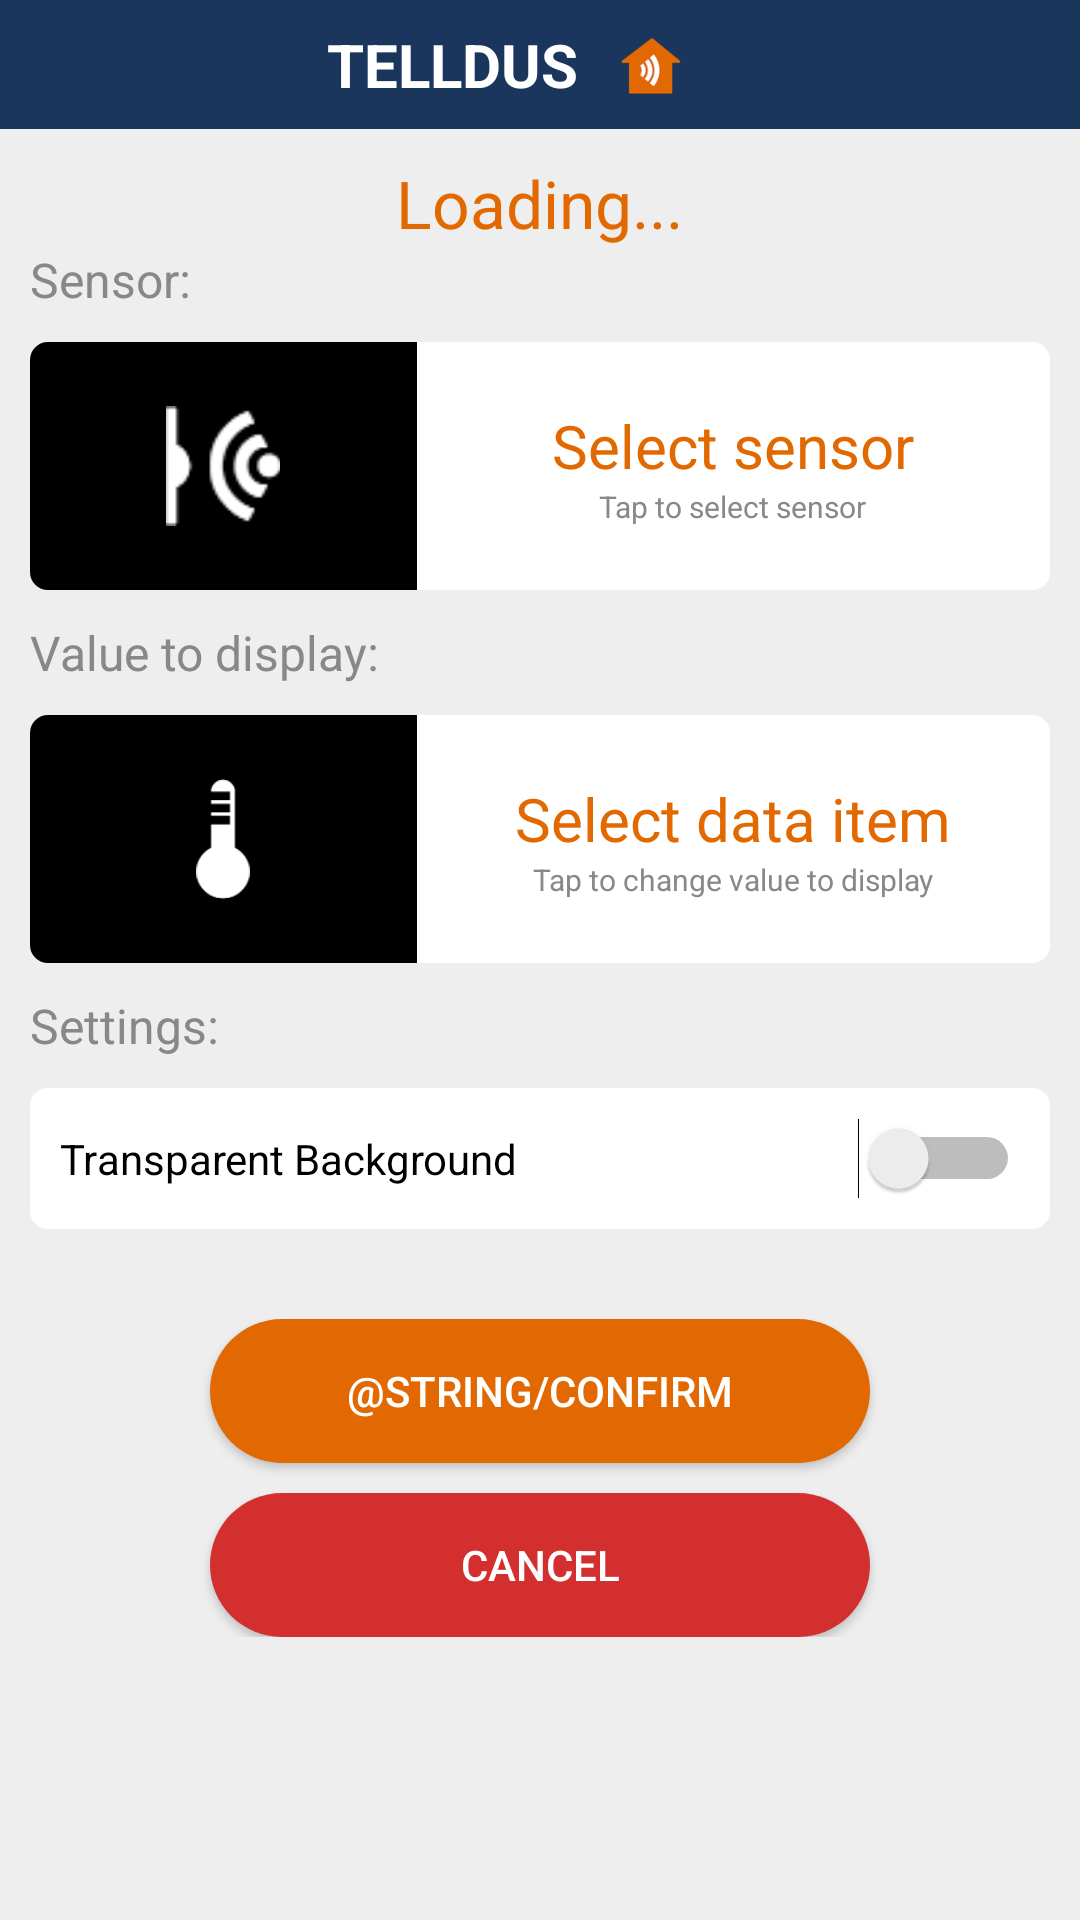

Write the Android layout XML for this screen, with the resource values it uses.
<!-- AndroidManifest.xml: application theme AppTheme -->
<!-- res/layout/new_sensor_widget_configure.xml -->
<?xml version="1.0" encoding="utf-8"?>
<LinearLayout xmlns:android="http://schemas.android.com/apk/res/android"
    android:layout_width="match_parent"
    android:layout_height="match_parent"
    android:orientation="vertical">

    <LinearLayout
        android:layout_width="match_parent"
        android:layout_height="wrap_content"
        android:orientation="horizontal"
        android:background="@color/blue"
        android:gravity="center">

        <TextView
            android:layout_width="wrap_content"
            android:layout_height="wrap_content"
            android:layout_marginTop="8dp"
            android:layout_marginBottom="8dp"
            android:text="TELLDUS"
            android:textSize="@dimen/header_fontsize"
            android:textStyle="bold"
            android:textColor="@color/white"/>

        <ImageView
            android:layout_width="wrap_content"
            android:layout_height="20dp"
            android:paddingLeft="-10dp"
            android:src="@drawable/telldus"/>

    </LinearLayout>

    <LinearLayout
        android:layout_width="match_parent"
        android:layout_height="match_parent"
        android:orientation="vertical"
        android:background="@color/lightGray">

        <RelativeLayout
            android:layout_width="match_parent"
            android:layout_height="0dip"
            android:layout_weight="0.21"
            android:alpha="2"
            android:background="@drawable/header"
            >
            <LinearLayout
                android:layout_width="wrap_content"
                android:layout_height="wrap_content"
                android:orientation="vertical"
                android:layout_centerInParent="true">

            <TextView
                android:id="@+id/testText"
                android:layout_width="wrap_content"
                android:layout_height="wrap_content"
                android:text="Add sensor widget"
                android:gravity="right"
                android:layout_marginStart="14dp"
                android:textSize="30sp"
                android:textColor="@color/white"/>

            <TextView
                android:layout_width="wrap_content"
                android:layout_height="wrap_content"

                android:text="Choose settings for your widget"
                android:textSize="20sp"
                android:textColor="@color/white"/>
            </LinearLayout>
        </RelativeLayout>

        <LinearLayout
            android:layout_width="match_parent"
            android:layout_height="match_parent"
            android:layout_weight="1"
            android:orientation="vertical">
            <TextView
                android:id="@+id/loadingText"
                android:layout_width="wrap_content"
                android:layout_height="wrap_content"
                android:text="Loading..."
                android:textSize="22sp"
                android:layout_marginTop="10dp"
                android:layout_gravity="center|center"
                android:textColor="@color/orange"/>
            <LinearLayout
                android:id="@+id/screenCover"
                android:layout_width="match_parent"
                android:layout_height="wrap_content"
                android:orientation="vertical">

                <TextView
                    android:layout_width="wrap_content"
                    android:layout_height="wrap_content"
                    android:paddingLeft="10dp"
                    android:text="Sensor:"
                    android:textSize="16sp"
                    android:textColor="@color/darkGray"/>

                <LinearLayout
                    android:layout_width="match_parent"
                    android:layout_height="wrap_content"
                    android:orientation="horizontal"
                    android:padding="10dp">

                    <LinearLayout
                        android:layout_width="0dip"
                        android:layout_height="match_parent"
                        android:layout_weight="0.38"
                        android:background="@drawable/shape_left"
                        android:gravity="center">

                        <ImageView
                            android:layout_width="60dp"
                            android:layout_height="60dp"
                            android:padding="10dp"
                            android:src="@drawable/sensor"/>

                    </LinearLayout>

                    <LinearLayout
                        android:id="@+id/btSelectSensor"
                        android:layout_width="0dip"
                        android:layout_height="match_parent"
                        android:layout_weight="0.62"
                        android:background="@drawable/shape_right"
                        android:orientation="vertical"
                        android:gravity="center"
                        android:layout_gravity="center">

                        <TextView
                            android:id="@+id/txtSensorName"
                            android:layout_width="wrap_content"
                            android:layout_height="wrap_content"
                            android:layout_marginTop="16dp"
                            android:text="Select sensor"
                            android:textSize="20sp"
                            android:textColor="@color/orange"/>

                        <TextView
                            android:id="@+id/txtSensorHint"
                            android:layout_width="wrap_content"
                            android:layout_height="wrap_content"
                            android:layout_marginBottom="16dp"
                            android:text="Tap to select sensor"
                            android:textSize="10sp"
                            android:textColor="@color/darkGray"/>

                    </LinearLayout>

                </LinearLayout>

                <TextView
                    android:layout_width="wrap_content"
                    android:layout_height="wrap_content"
                    android:paddingLeft="10dp"
                    android:text="Value to display:"
                    android:textSize="16sp"
                    android:textColor="@color/darkGray"/>

                <LinearLayout
                    android:layout_width="match_parent"
                    android:layout_height="wrap_content"
                    android:orientation="horizontal"
                    android:padding="10dp">

                    <LinearLayout
                        android:layout_width="0dip"
                        android:layout_height="match_parent"
                        android:layout_weight="0.38"
                        android:background="@drawable/shape_left"
                        android:gravity="center">

                        <ImageView
                            android:id="@+id/imgSensorType"
                            android:layout_width="60dp"
                            android:layout_height="60dp"
                            android:padding="10dp"
                            android:src="@drawable/temperature"/>

                    </LinearLayout>

                    <LinearLayout
                        android:id="@+id/btSelectDisplayItem"
                        android:layout_width="0dip"
                        android:layout_height="match_parent"
                        android:layout_weight="0.62"
                        android:background="@drawable/shape_right"
                        android:orientation="vertical"
                        android:gravity="center"
                        android:layout_gravity="center">

                        <TextView
                            android:id="@+id/txtSensorDataName"
                            android:layout_width="wrap_content"
                            android:layout_height="wrap_content"
                            android:layout_marginTop="16dp"
                            android:text="Select data item"
                            android:textSize="20sp"
                            android:textColor="@color/orange"/>

                        <TextView
                            android:id="@+id/txtSensorDataHint"
                            android:layout_width="wrap_content"
                            android:layout_height="wrap_content"
                            android:layout_marginBottom="16dp"
                            android:text="Tap to change value to display"
                            android:textSize="10sp"
                            android:textColor="@color/darkGray"/>

                    </LinearLayout>

                </LinearLayout>

                <TextView
                    android:layout_width="wrap_content"
                    android:layout_height="wrap_content"
                    android:paddingLeft="10dp"
                    android:text="Settings:"
                    android:layout_marginBottom="10dp"
                    android:textSize="16sp"
                    android:textColor="@color/darkGray"/>

                <LinearLayout
                    android:layout_width="match_parent"
                    android:layout_height="wrap_content"
                    android:padding="10dp"
                    android:layout_marginRight="10dp"
                    android:layout_marginLeft="10dp"
                    android:background="@drawable/shape">

                    <Switch
                        android:id="@+id/switch_background"
                        android:layout_width="fill_parent"
                        android:layout_height="wrap_content"
                        android:text="Transparent Background"/>

                </LinearLayout>

                <LinearLayout
                    android:layout_width="match_parent"
                    android:layout_height="wrap_content"
                    android:orientation="vertical"
                    android:paddingTop="30dp"
                    android:gravity="center"
                    android:layout_gravity="center">

                    <Button
                        android:id="@+id/btAdd"
                        android:layout_width="220sp"
                        android:layout_height="wrap_content"
                        android:layout_marginBottom="10dp"
                        android:paddingTop="10dp"
                        android:paddingBottom="10dp"
                        android:textColor="@color/white"
                        android:background="@drawable/orangebutton"
                        android:text="@string/confirm"/>

                    <Button
                        android:layout_width="220sp"
                        android:layout_height="wrap_content"
                        android:paddingTop="10dp"
                        android:paddingBottom="10dp"
                        android:textColor="@color/white"
                        android:background="@drawable/redbutton"
                        android:text="CANCEL"/>

                </LinearLayout>

            </LinearLayout>

        </LinearLayout>

    </LinearLayout>

</LinearLayout>
<!-- resources referenced by this layout -->
<resources>
  <color name="blue">#1A365D</color>
  <color name="darkGray">#888888</color>
  <color name="lightGray">#EEEEEE</color>
  <color name="orange">#E26901</color>
  <color name="white">#FFFFFF</color>
  <dimen name="header_fontsize">20sp</dimen>
  <!-- drawable header: png bitmap (drawable, 14944 bytes) -->
  <!-- drawable orangebutton (drawable) -->
  <?xml version="1.0" encoding="utf-8"?>
  <shape xmlns:android="http://schemas.android.com/apk/res/android"
      android:shape="rectangle">
      <solid android:color="@color/orange" />
      <corners android:bottomRightRadius="32dp"
          android:bottomLeftRadius="32dp"
          android:topRightRadius="32dp"
          android:topLeftRadius="32dp"/>
  </shape>
  <!-- drawable redbutton (drawable) -->
  <?xml version="1.0" encoding="utf-8"?>
  <shape xmlns:android="http://schemas.android.com/apk/res/android"
      android:shape="rectangle">
      <solid android:color="@color/red" />
      <corners android:bottomRightRadius="32dp"
          android:bottomLeftRadius="32dp"
          android:topRightRadius="32dp"
          android:topLeftRadius="32dp"/>
  </shape>
  <!-- drawable sensor: png bitmap (drawable, 4923 bytes) -->
  <!-- drawable shape (drawable) -->
  <shape
      xmlns:android="http://schemas.android.com/apk/res/android"
      android:shape="rectangle">
  
      <solid
          android:color="@color/white">
      </solid>
  
      <stroke
          android:width="2dp"
          android:color="@color/white">
      </stroke>
  
      <padding
          android:left="5dp"
          android:top="5dp"
          android:right="5dp"
          android:bottom="5dp">
      </padding>
  
      <corners android:topLeftRadius="5dp" android:topRightRadius="5dp"
          android:bottomLeftRadius="5dp" android:bottomRightRadius="5dp"/>
  
  </shape>
  <!-- drawable shape_left (drawable) -->
  <shape
      xmlns:android="http://schemas.android.com/apk/res/android"
      android:shape="rectangle">
  
      <solid
          android:color="@color/black">
      </solid>
  
      <stroke
          android:width="2dp"
          android:color="@color/black">
      </stroke>
  
      <padding
          android:left="5dp"
          android:top="5dp"
          android:right="5dp"
          android:bottom="5dp">
      </padding>
  
      <corners android:topLeftRadius="5dp" android:topRightRadius="0dp"
          android:bottomLeftRadius="5dp" android:bottomRightRadius="0dp"/>
  
  </shape>
  <!-- drawable shape_right (drawable) -->
  <shape
      xmlns:android="http://schemas.android.com/apk/res/android"
      android:shape="rectangle">
  
      <solid
          android:color="@color/white">
      </solid>
  
      <stroke
          android:width="2dp"
          android:color="@color/white">
      </stroke>
  
      <padding
          android:left="5dp"
          android:top="5dp"
          android:right="5dp"
          android:bottom="5dp">
      </padding>
  
      <corners android:topLeftRadius="0dp" android:topRightRadius="5dp"
          android:bottomLeftRadius="0dp" android:bottomRightRadius="5dp"/>
  
  </shape>
  <!-- drawable telldus: png bitmap (drawable, 4574 bytes) -->
  <!-- drawable temperature: png bitmap (drawable, 4520 bytes) -->
  <style name="AppTheme" parent="Theme.AppCompat.Light.DarkActionBar">
  		
  		<item name="colorPrimary">#000000</item>
  		<item name="colorPrimaryDark">#000000</item>
  		<item name="colorAccent">@color/colorAccent</item>
  		<item name="android:textColor">#000000</item>
  		<item name="android:editTextBackground">@android:color/transparent</item>
  	</style>
  <color name="red">#D32F2E</color>
  <color name="black">#000000</color>
  <color name="colorAccent">#FF6676CC</color>
</resources>
